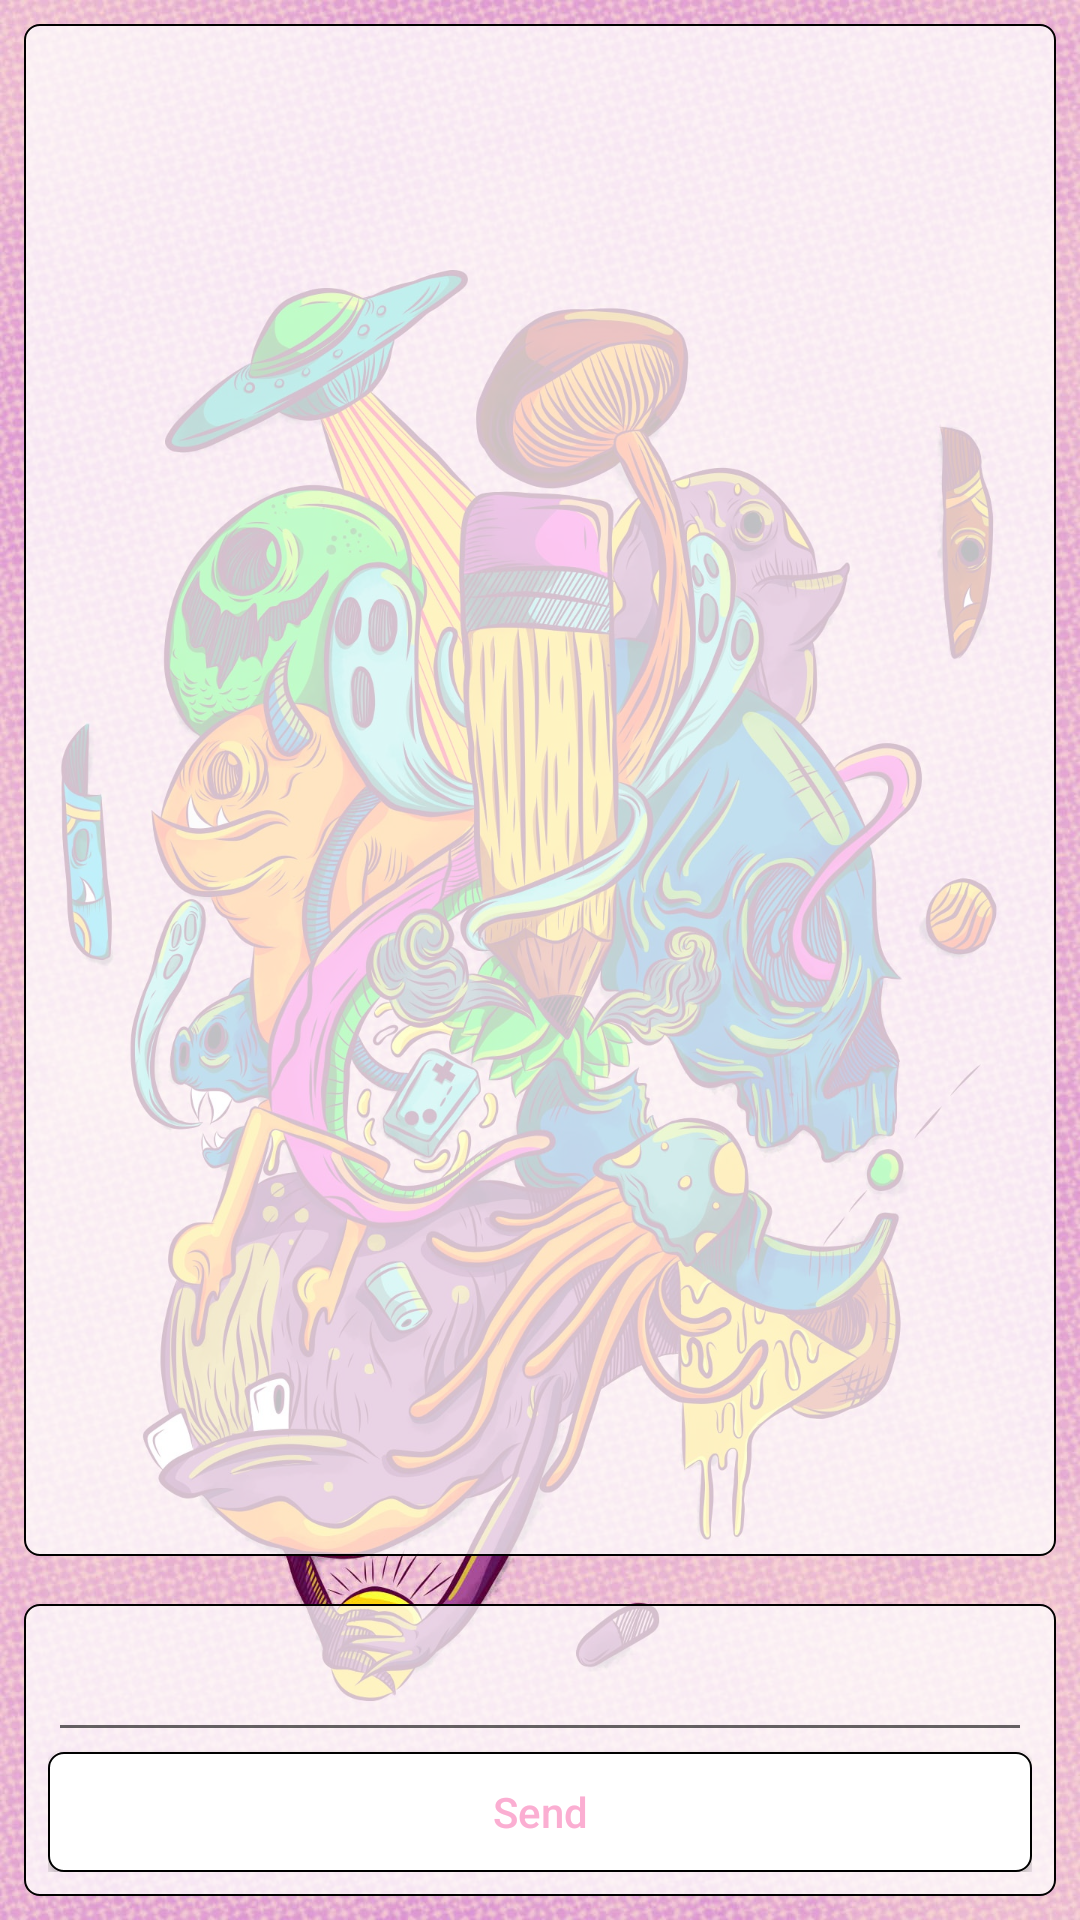

Layout XML and referenced resources for this Android screen:
<!-- AndroidManifest.xml: activity theme MainActivityBackground -->
<!-- res/layout/activity_main.xml -->
<?xml version="1.0" encoding="utf-8"?>
<RelativeLayout xmlns:android="http://schemas.android.com/apk/res/android"
    xmlns:tools="http://schemas.android.com/tools"
    android:layout_width="match_parent"
    android:layout_height="match_parent"
    tools:context=".MainActivity">

    <TextView
        android:id="@+id/idTvCommentBox"
        android:layout_width="match_parent"
        android:layout_height="match_parent"
        android:layout_above="@id/idLlCommentBoxContainer"
        android:layout_margin="8dp"
        android:background="@drawable/edit_background"
        android:padding="8dp"
        android:textColor="@color/colorBlack"
        android:textSize="20sp" />

    <LinearLayout
        android:id="@+id/idLlCommentBoxContainer"
        android:layout_width="match_parent"
        android:layout_height="wrap_content"
        android:layout_alignParentBottom="true"
        android:layout_margin="8dp"
        android:background="@drawable/edit_background"
        android:elevation="1dp"
        android:orientation="vertical"
        android:padding="8dp">

        <androidx.recyclerview.widget.RecyclerView
            android:id="@+id/idRvUserNameRecycler"
            android:layout_width="match_parent"
            android:layout_height="wrap_content" />

        <EditText
            android:id="@+id/idEtEditText"
            android:layout_width="match_parent"
            android:layout_height="wrap_content"
            android:imeOptions="actionDone"
            android:singleLine="true" />

        <Button
            android:id="@+id/idBtSendButton"
            android:layout_width="match_parent"
            android:layout_height="40dp"
            android:background="@drawable/button_background"
            android:text="Send"
            android:textAlignment="center"
            android:textAllCaps="false"
            android:textColor="@color/colorAccent" />
    </LinearLayout>


</RelativeLayout>
<!-- resources referenced by this layout -->
<resources>
  <color name="colorAccent">#fbaed2</color>
  <color name="colorBlack">#000000</color>
  <!-- drawable button_background (drawable) -->
  <?xml version="1.0" encoding="utf-8"?>
  <layer-list xmlns:android="http://schemas.android.com/apk/res/android">
      <item>
          <shape android:shape="rectangle">
              <solid android:color="@color/colorWhite" />
              <corners android:radius="5dp" />
              <stroke
                  android:width="2px"
                  android:color="@color/colorBlack" />
          </shape>
      </item>
  </layer-list>
  <!-- drawable edit_background (drawable) -->
  <?xml version="1.0" encoding="utf-8"?>
  <layer-list xmlns:android="http://schemas.android.com/apk/res/android">
      <item>
          <shape android:shape="rectangle">
              <solid android:color="@color/colorWhite_alpha_q" />
              <corners android:radius="5dp" />
              <stroke
                  android:width="2px"
                  android:color="@color/colorBlack" />
          </shape>
      </item>
  </layer-list>
  <style name="MainActivityBackground" parent="AppTheme">
          <item name="android:windowBackground">@drawable/wallpaper</item>
      </style>
  <color name="colorWhite">#ffffff</color>
  <color name="colorWhite_alpha_q">#BFffffff</color>
  <style name="AppTheme" parent="Theme.AppCompat.Light.NoActionBar">
          
          <item name="colorPrimary">@color/colorPrimary</item>
          <item name="colorPrimaryDark">@color/colorPrimaryDark</item>
          <item name="colorAccent">@color/colorAccent</item>
      </style>
  <!-- drawable wallpaper: jpg bitmap (drawable, 628800 bytes) -->
  <color name="colorPrimary">#878787</color>
  <color name="colorPrimaryDark">#4f4f4f</color>
</resources>
